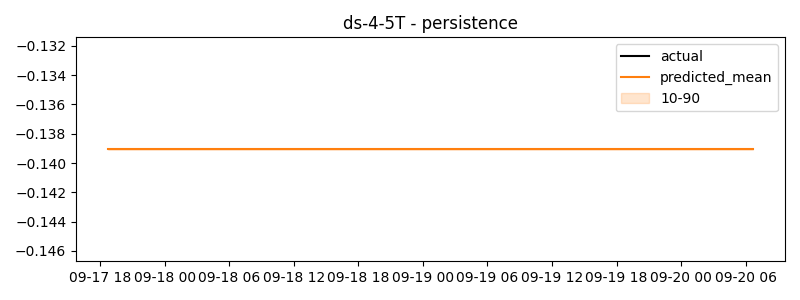

The file beside this chart, header and first rows:
timestamp, actual, predicted
2024-09-17 18:45:00, -0.1391, -0.1391
2024-09-17 18:50:00, -0.1391, -0.1391
2024-09-17 18:55:00, 1.317, -0.1391
2024-09-17 19:00:00, -0.1391, -0.1391
2024-09-17 19:05:00, 0.7877, -0.1391
2024-09-17 19:10:00, -0.1391, -0.1391
2024-09-17 19:15:00, -0.1391, -0.1391
2024-09-17 19:20:00, -0.1391, -0.1391
2024-09-17 19:25:00, -0.1391, -0.1391
2024-09-17 19:30:00, -0.1391, -0.1391
2024-09-17 19:35:00, -0.1391, -0.1391
2024-09-17 19:40:00, -0.1391, -0.1391
2024-09-17 19:45:00, 7.545, -0.1391
2024-09-17 19:50:00, -0.1391, -0.1391
2024-09-17 19:55:00, 1.545, -0.1391
2024-09-17 20:00:00, -0.1391, -0.1391
2024-09-17 20:05:00, -0.1124, -0.1391
2024-09-17 20:10:00, -0.1391, -0.1391
2024-09-17 20:15:00, -0.1391, -0.1391
2024-09-17 20:20:00, -0.1391, -0.1391
2024-09-17 20:25:00, -0.1391, -0.1391
2024-09-17 20:30:00, -0.1391, -0.1391
2024-09-17 20:35:00, -0.1391, -0.1391
2024-09-17 20:40:00, -0.1391, -0.1391
2024-09-17 20:45:00, -0.1391, -0.1391
2024-09-17 20:50:00, -0.1391, -0.1391
2024-09-17 20:55:00, -0.1391, -0.1391
2024-09-17 21:00:00, -0.1391, -0.1391
2024-09-17 21:05:00, -0.1391, -0.1391
2024-09-17 21:10:00, -0.1391, -0.1391
2024-09-17 21:15:00, -0.1391, -0.1391
2024-09-17 21:20:00, -0.1391, -0.1391
2024-09-17 21:25:00, -0.1391, -0.1391
2024-09-17 21:30:00, -0.1391, -0.1391
2024-09-17 21:35:00, -0.1391, -0.1391
2024-09-17 21:40:00, -0.1391, -0.1391
2024-09-17 21:45:00, -0.1391, -0.1391
2024-09-17 21:50:00, -0.1391, -0.1391
2024-09-17 21:55:00, -0.1391, -0.1391
2024-09-17 22:00:00, -0.1391, -0.1391
2024-09-17 22:05:00, -0.1391, -0.1391
2024-09-17 22:10:00, -0.1391, -0.1391
2024-09-17 22:15:00, -0.1391, -0.1391
2024-09-17 22:20:00, -0.1391, -0.1391
2024-09-17 22:25:00, -0.1391, -0.1391
2024-09-17 22:30:00, -0.1391, -0.1391
2024-09-17 22:35:00, -0.1391, -0.1391
2024-09-17 22:40:00, -0.1391, -0.1391
2024-09-17 22:45:00, -0.1391, -0.1391
2024-09-17 22:50:00, -0.1391, -0.1391
2024-09-17 22:55:00, -0.1391, -0.1391
2024-09-17 23:00:00, -0.1391, -0.1391
2024-09-17 23:05:00, -0.1391, -0.1391
2024-09-17 23:10:00, -0.1391, -0.1391
2024-09-17 23:15:00, -0.1391, -0.1391
2024-09-17 23:20:00, -0.1391, -0.1391
2024-09-17 23:25:00, -0.1391, -0.1391
2024-09-17 23:30:00, -0.1391, -0.1391
2024-09-17 23:35:00, -0.1391, -0.1391
2024-09-17 23:40:00, -0.1391, -0.1391
... 660 more rows
